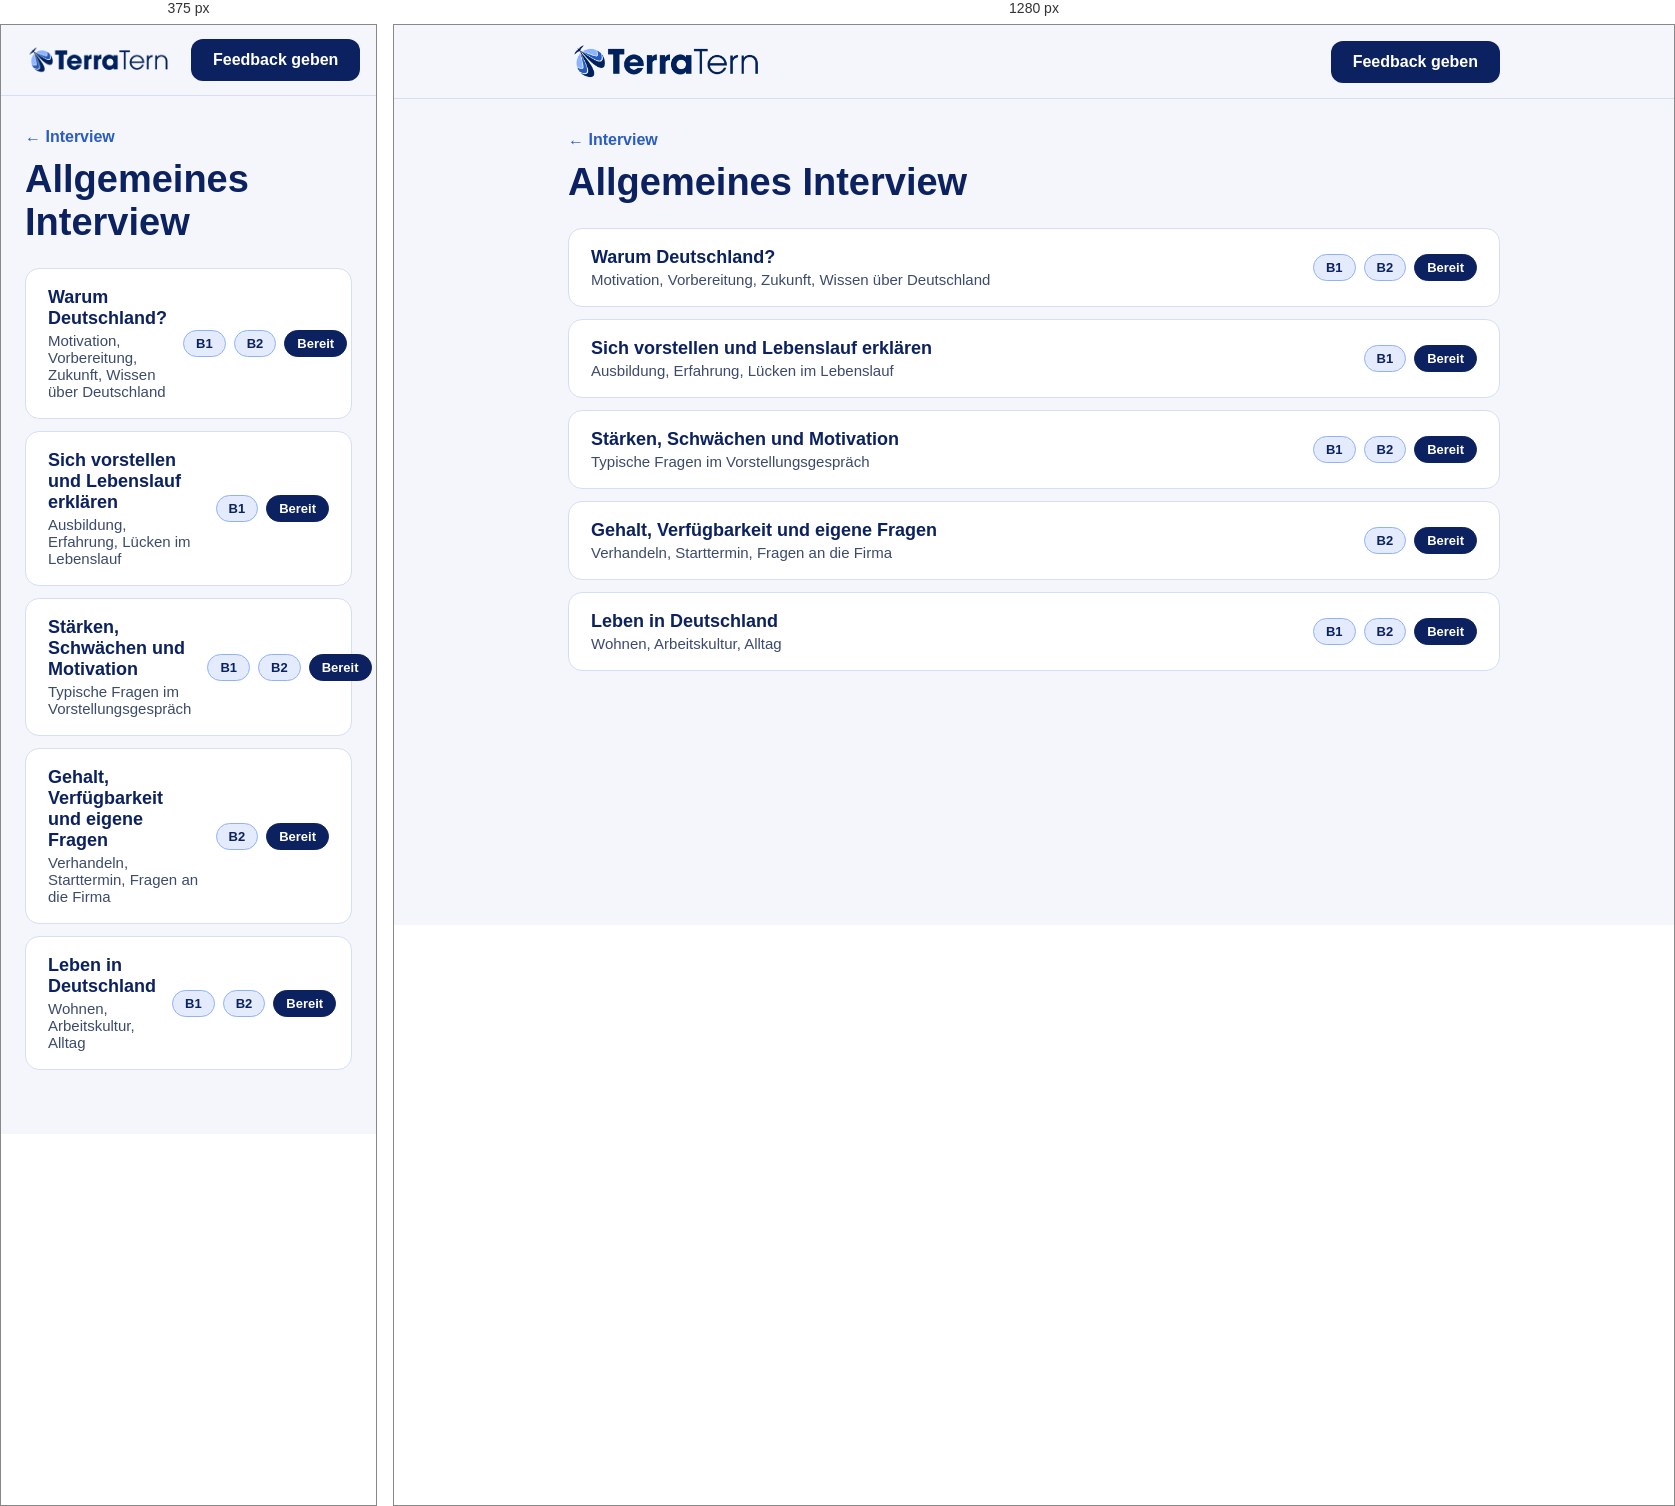
Rendered at 375 px and 1280 px, left to right.

<!-- file: index.html -->
<!doctype html>
<html lang="en" translate="no"><meta name="google" content="notranslate">
<head>
<meta charset="utf-8">
<meta name="viewport" content="width=device-width, initial-scale=1">
<title>Allgemeines Interview · Deutsch Prüfungsvorbereitung</title>
<link rel="stylesheet" href="https://fonts.googleapis.com/css2?family=Rubik:wght@400;600;700&family=Nunito+Sans:wght@400;600;700&display=swap">
<link rel="stylesheet" href="../../assets/site.css">
</head>
<body>
<header>
  <div class="bar">
    <img src="../../assets/logo.png" alt="TerraTern logo">
    <a class="fb" href="https://forms.gle/6yevrrxioBdFAuEVA" target="_blank" rel="noopener">Feedback geben</a>
  </div>
</header>
<main>
  <a class="crumb" href="../">← Interview</a>
  <h1>Allgemeines Interview</h1>
  <div class="topics">
    <a class="topic" href="warum-deutschland/"><span class="t">Warum Deutschland?<span class="s">Motivation, Vorbereitung, Zukunft, Wissen über Deutschland</span></span><span class="chips"><span class="chip">B1</span><span class="chip">B2</span><span class="chip ok">Bereit</span></span></a>
    <a class="topic" href="vorstellen/"><span class="t">Sich vorstellen und Lebenslauf erklären<span class="s">Ausbildung, Erfahrung, Lücken im Lebenslauf</span></span><span class="chips"><span class="chip">B1</span><span class="chip ok">Bereit</span></span></a>
    <a class="topic" href="staerken-schwaechen/"><span class="t">Stärken, Schwächen und Motivation<span class="s">Typische Fragen im Vorstellungsgespräch</span></span><span class="chips"><span class="chip">B1</span><span class="chip">B2</span><span class="chip ok">Bereit</span></span></a>
    <a class="topic" href="gehalt-fragen/"><span class="t">Gehalt, Verfügbarkeit und eigene Fragen<span class="s">Verhandeln, Starttermin, Fragen an die Firma</span></span><span class="chips"><span class="chip">B2</span><span class="chip ok">Bereit</span></span></a>
    <a class="topic" href="leben-in-deutschland/"><span class="t">Leben in Deutschland<span class="s">Wohnen, Arbeitskultur, Alltag</span></span><span class="chips"><span class="chip">B1</span><span class="chip">B2</span><span class="chip ok">Bereit</span></span></a>
  </div>
</main>
</body>
</html>


/* @media block from site.css */
@media (max-width:640px){.grid{grid-template-columns:1fr}.bar img{width:150px}}